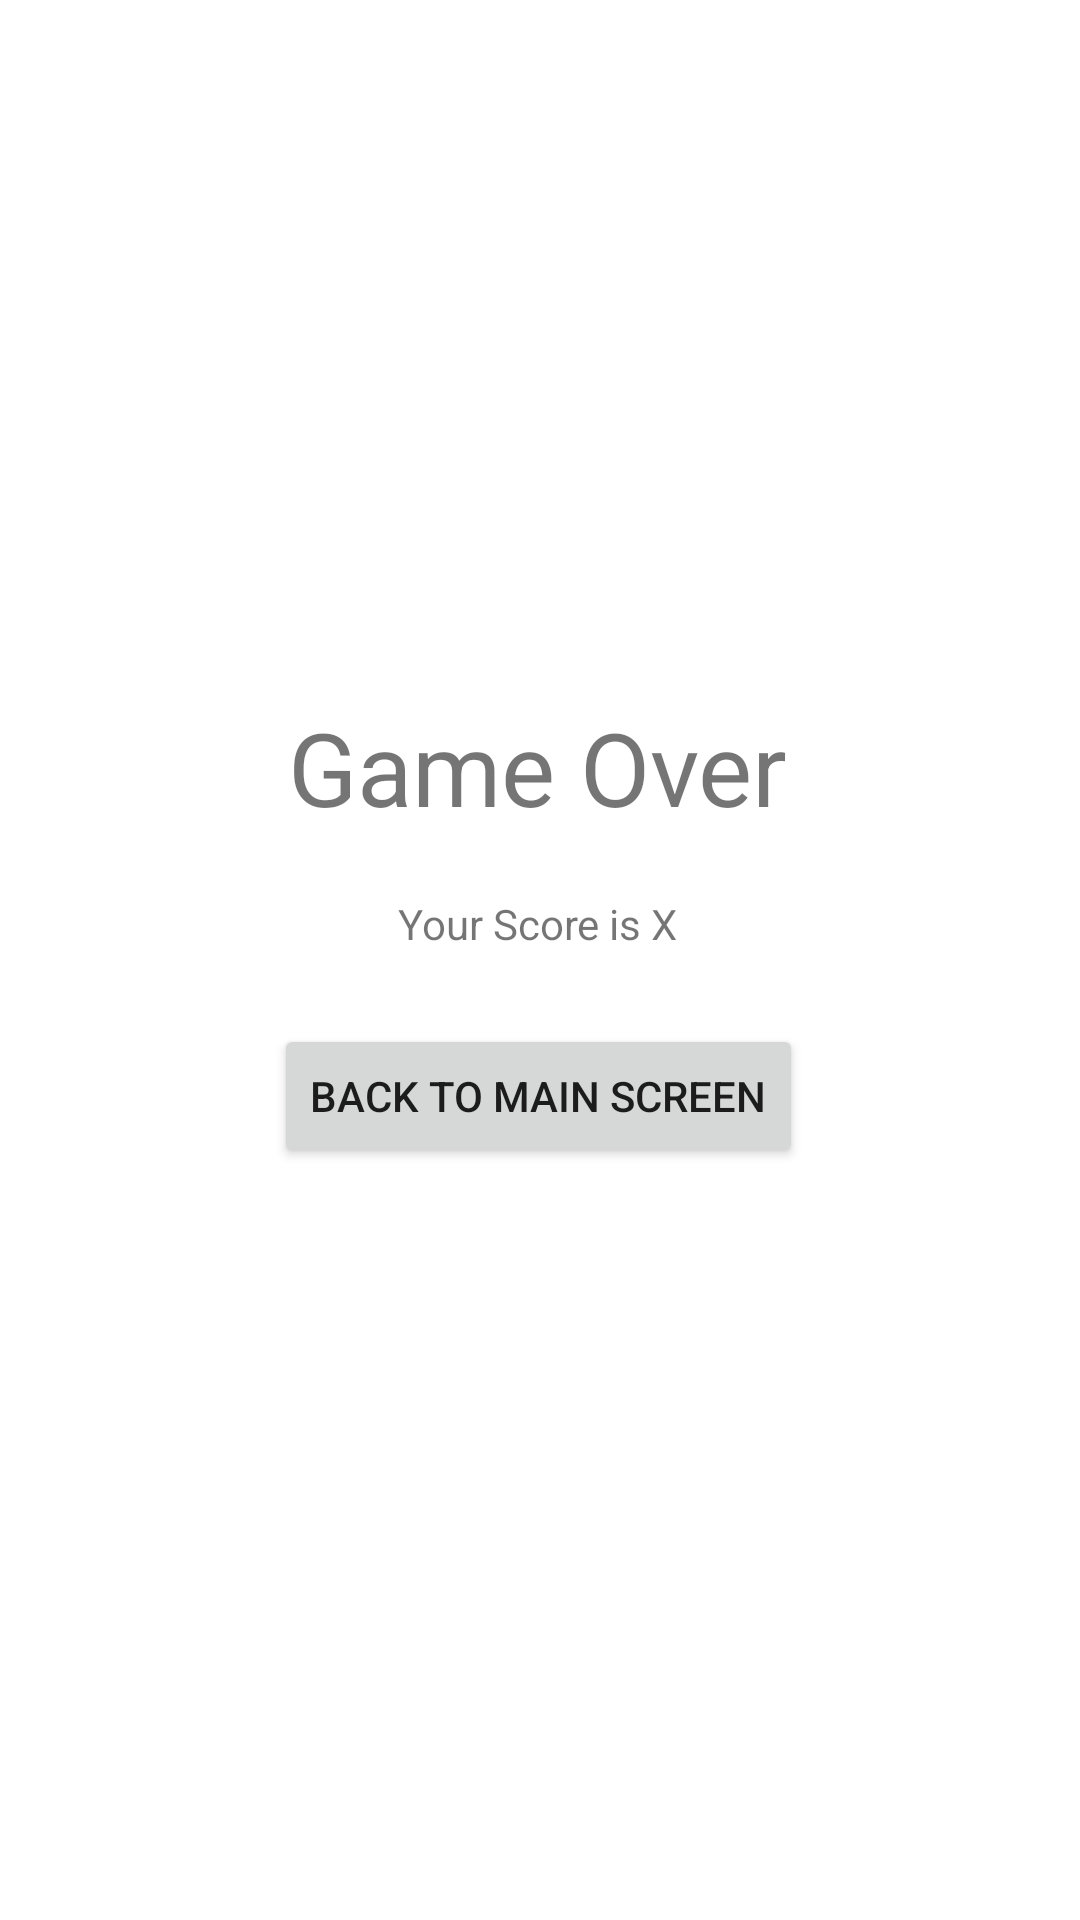

This screen was rendered from an Android layout file. Write that file and the resources it references.
<!-- AndroidManifest.xml: application theme Theme.Adv160419137Week2 -->
<!-- res/layout/fragment_result.xml -->
<?xml version="1.0" encoding="utf-8"?>
<FrameLayout xmlns:android="http://schemas.android.com/apk/res/android"
    xmlns:app="http://schemas.android.com/apk/res-auto"
    xmlns:tools="http://schemas.android.com/tools"
    android:layout_width="match_parent"
    android:layout_height="match_parent"
    tools:context=".ResultFragment">

    <androidx.constraintlayout.widget.ConstraintLayout
        android:layout_width="match_parent"
        android:layout_height="match_parent">

        <TextView
            android:id="@+id/textView"
            android:layout_width="wrap_content"
            android:layout_height="wrap_content"
            android:text="Game Over"
            android:textSize="34sp"
            app:layout_constraintBottom_toBottomOf="parent"
            app:layout_constraintEnd_toEndOf="parent"
            app:layout_constraintHorizontal_bias="0.497"
            app:layout_constraintStart_toStartOf="parent"
            app:layout_constraintTop_toTopOf="parent"
            app:layout_constraintVertical_bias="0.392" />

        <TextView
            android:id="@+id/txtScore"
            android:layout_width="wrap_content"
            android:layout_height="wrap_content"
            android:layout_marginTop="20dp"
            android:text="Your Score is X"
            app:layout_constraintEnd_toEndOf="parent"
            app:layout_constraintHorizontal_bias="0.498"
            app:layout_constraintStart_toStartOf="parent"
            app:layout_constraintTop_toBottomOf="@+id/textView" />

        <Button
            android:id="@+id/btnBackMain"
            android:layout_width="wrap_content"
            android:layout_height="wrap_content"
            android:layout_marginTop="24dp"
            android:text="Back To Main Screen"
            app:icon="@drawable/baseline_arrow_back_24"
            app:layout_constraintEnd_toEndOf="parent"
            app:layout_constraintHorizontal_bias="0.498"
            app:layout_constraintStart_toStartOf="parent"
            app:layout_constraintTop_toBottomOf="@+id/txtScore" />
    </androidx.constraintlayout.widget.ConstraintLayout>
</FrameLayout>
<!-- resources referenced by this layout -->
<resources>
  <style name="Theme.Adv160419137Week2" parent="Theme.MaterialComponents.DayNight.DarkActionBar">
          
          <item name="colorPrimary">@color/purple_500</item>
          <item name="colorPrimaryVariant">@color/purple_700</item>
          <item name="colorOnPrimary">@color/white</item>
          
          <item name="colorSecondary">@color/teal_200</item>
          <item name="colorSecondaryVariant">@color/teal_700</item>
          <item name="colorOnSecondary">@color/black</item>
          
          <item name="android:statusBarColor">?attr/colorPrimaryVariant</item>
          
      </style>
  <!-- not gathered from this repository: default colours our renderer supplied (Android Studio template values) -->
  <color name="purple_500">#FF6200EE</color>
  <color name="purple_700">#FF3700B3</color>
  <color name="teal_200">#FF03DAC5</color>
  <color name="teal_700">#FF018786</color>
  <color name="black">#FF000000</color>
  <color name="white">#FFFFFFFF</color>
</resources>
